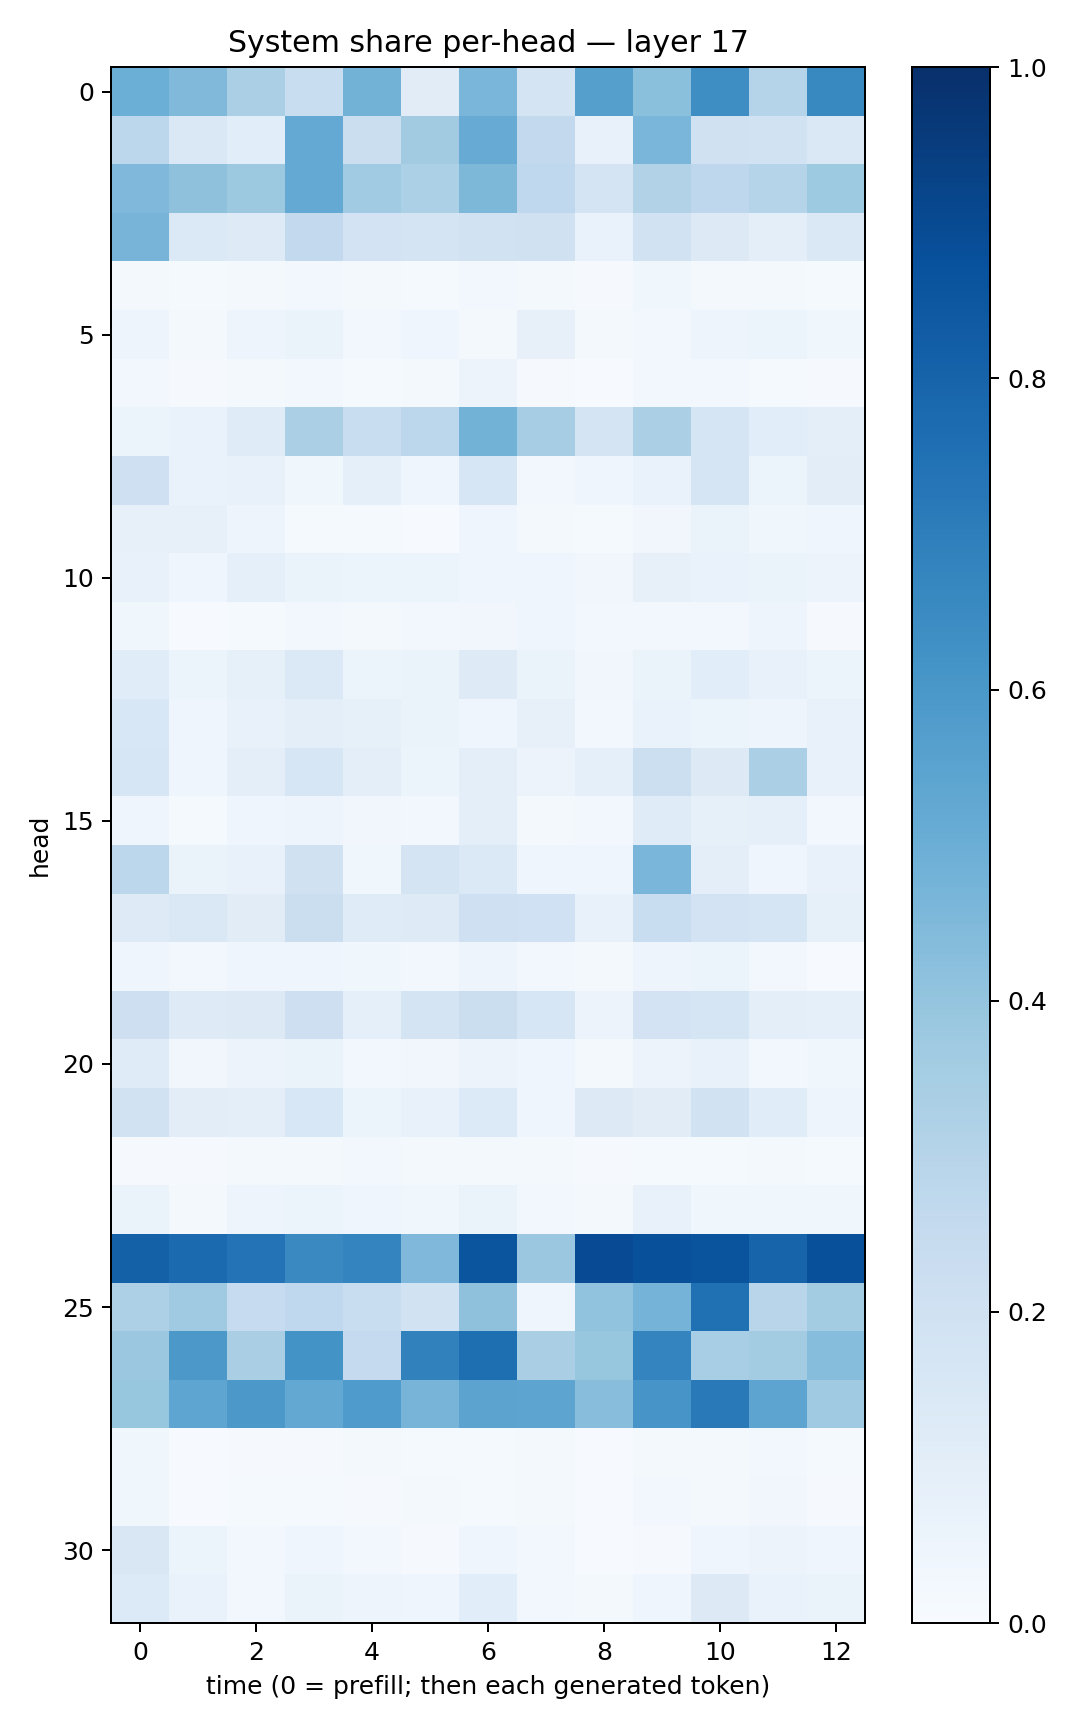

Source data for this figure (header and first rows):
0.4967125, 0.44618532, 0.33553284, 0.23219065, 0.47916818, 0.11277265, 0.4641571, 0.17818618, 0.56314313, 0.41939244, 0.6401836, 0.30085072, 0.6567887
0.2799, 0.1459, 0.1074, 0.5198, 0.2261, 0.3631, 0.511, 0.2605, 0.07126, 0.4627, 0.1992, 0.1922, 0.1413
0.4517, 0.4138, 0.3787, 0.5203, 0.3669, 0.3294, 0.455, 0.2694, 0.1755, 0.3093, 0.2761, 0.2995, 0.3729
0.4713, 0.14, 0.1224, 0.2592, 0.1832, 0.1723, 0.1912, 0.1976, 0.06927, 0.1922, 0.1328, 0.09697, 0.1416
0.02294, 0.012, 0.01636, 0.02458, 0.02006, 0.01387, 0.02931, 0.01737, 0.008335, 0.0368, 0.01858, 0.01873, 0.01471
0.04826, 0.01623, 0.04734, 0.06356, 0.02722, 0.04451, 0.02259, 0.07874, 0.01572, 0.02555, 0.04912, 0.05978, 0.03631
0.03022, 0.01058, 0.02289, 0.02468, 0.01399, 0.01757, 0.05691, 0.01103, 0.007256, 0.02811, 0.02465, 0.01541, 0.007902
0.05419, 0.06719, 0.1176, 0.3333, 0.2322, 0.2775, 0.4779, 0.3492, 0.1732, 0.3347, 0.1716, 0.1085, 0.09956
0.2075, 0.06836, 0.07389, 0.03664, 0.09029, 0.03939, 0.1584, 0.02976, 0.04009, 0.06852, 0.1713, 0.06112, 0.1025
0.08113, 0.08083, 0.05045, 0.01554, 0.01531, 0.006153, 0.04297, 0.02085, 0.01454, 0.03286, 0.0653, 0.03783, 0.03962
0.07203, 0.04642, 0.08599, 0.0658, 0.06084, 0.06123, 0.04472, 0.04417, 0.03333, 0.08003, 0.06643, 0.06297, 0.05562
0.03809, 0.004531, 0.01519, 0.0283, 0.02167, 0.02999, 0.03148, 0.04668, 0.02357, 0.02772, 0.02691, 0.04839, 0.00928
0.1138, 0.06038, 0.08295, 0.1372, 0.06048, 0.06314, 0.1225, 0.06457, 0.03292, 0.06419, 0.1075, 0.07427, 0.05917
0.1545, 0.04611, 0.07714, 0.1007, 0.0834, 0.06266, 0.04309, 0.07884, 0.02892, 0.07031, 0.05967, 0.04811, 0.07691
0.1603, 0.04644, 0.0944, 0.1602, 0.09982, 0.05368, 0.1014, 0.05662, 0.09247, 0.2176, 0.1283, 0.3348, 0.07485
0.04043, 0.01408, 0.04396, 0.0469, 0.03184, 0.02489, 0.09751, 0.02092, 0.02968, 0.1184, 0.08234, 0.08773, 0.02849
0.2797, 0.0646, 0.07311, 0.1977, 0.03796, 0.177, 0.1404, 0.04648, 0.04662, 0.462, 0.0993, 0.04339, 0.07337
0.1212, 0.1483, 0.1106, 0.2233, 0.1205, 0.1218, 0.2101, 0.2003, 0.07637, 0.2321, 0.1835, 0.1709, 0.0827
0.04048, 0.02458, 0.04285, 0.04315, 0.03803, 0.02421, 0.04845, 0.025, 0.02144, 0.05007, 0.06038, 0.02968, 0.007263
0.2112, 0.1228, 0.1327, 0.2145, 0.09089, 0.1757, 0.2201, 0.1571, 0.05568, 0.1812, 0.1645, 0.09748, 0.09335
0.1202, 0.03221, 0.05713, 0.06625, 0.03079, 0.03182, 0.05613, 0.04172, 0.02182, 0.05784, 0.07183, 0.02533, 0.03606
0.1938, 0.1017, 0.09561, 0.1552, 0.0513, 0.0747, 0.1363, 0.04499, 0.1263, 0.1116, 0.1879, 0.1149, 0.04959
0.01092, 0.007823, 0.01748, 0.02054, 0.02641, 0.02161, 0.01647, 0.01868, 0.008737, 0.01366, 0.01482, 0.01702, 0.01247
0.06409, 0.02101, 0.04935, 0.05327, 0.04439, 0.03821, 0.06314, 0.02552, 0.01681, 0.07139, 0.03888, 0.03737, 0.03834
0.8086, 0.775, 0.7394, 0.6542, 0.6751, 0.4528, 0.8577, 0.3817, 0.8916, 0.877, 0.8626, 0.7996, 0.8771
0.3248, 0.3702, 0.248, 0.2679, 0.2329, 0.1911, 0.414, 0.04468, 0.4033, 0.474, 0.7533, 0.2926, 0.3565
0.3817, 0.5975, 0.3367, 0.618, 0.2533, 0.6857, 0.7582, 0.3365, 0.393, 0.6755, 0.3451, 0.3576, 0.4328
0.3907, 0.5379, 0.5947, 0.5263, 0.5824, 0.4722, 0.5461, 0.5419, 0.4294, 0.6064, 0.7171, 0.5419, 0.3682
0.03636, 0.007614, 0.008451, 0.01132, 0.01714, 0.01434, 0.01172, 0.01646, 0.005987, 0.01621, 0.01668, 0.03068, 0.012
0.03647, 0.007172, 0.01321, 0.01515, 0.01043, 0.01671, 0.01536, 0.02049, 0.006649, 0.0292, 0.0174, 0.03228, 0.008594
0.1509, 0.06065, 0.02829, 0.04234, 0.0302, 0.01112, 0.04209, 0.02813, 0.00724, 0.01134, 0.04164, 0.05759, 0.04092
0.1347, 0.06797, 0.02714, 0.06309, 0.0471, 0.03964, 0.1082, 0.02766, 0.01921, 0.04088, 0.131, 0.06686, 0.06396
